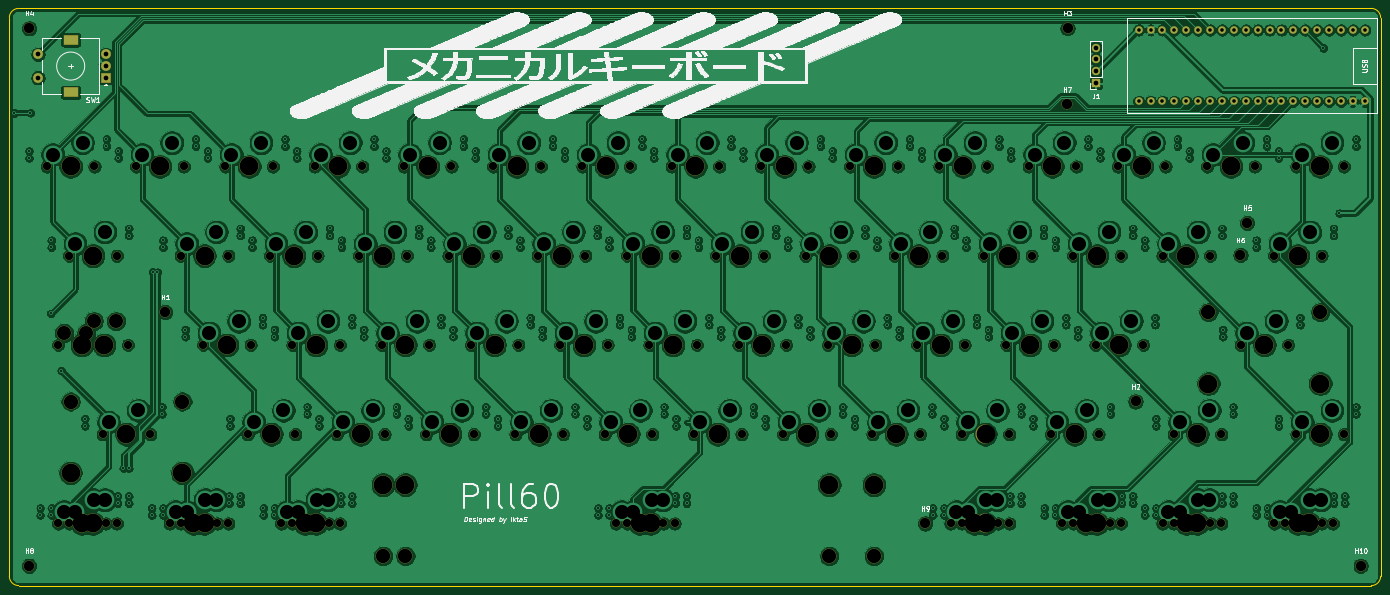
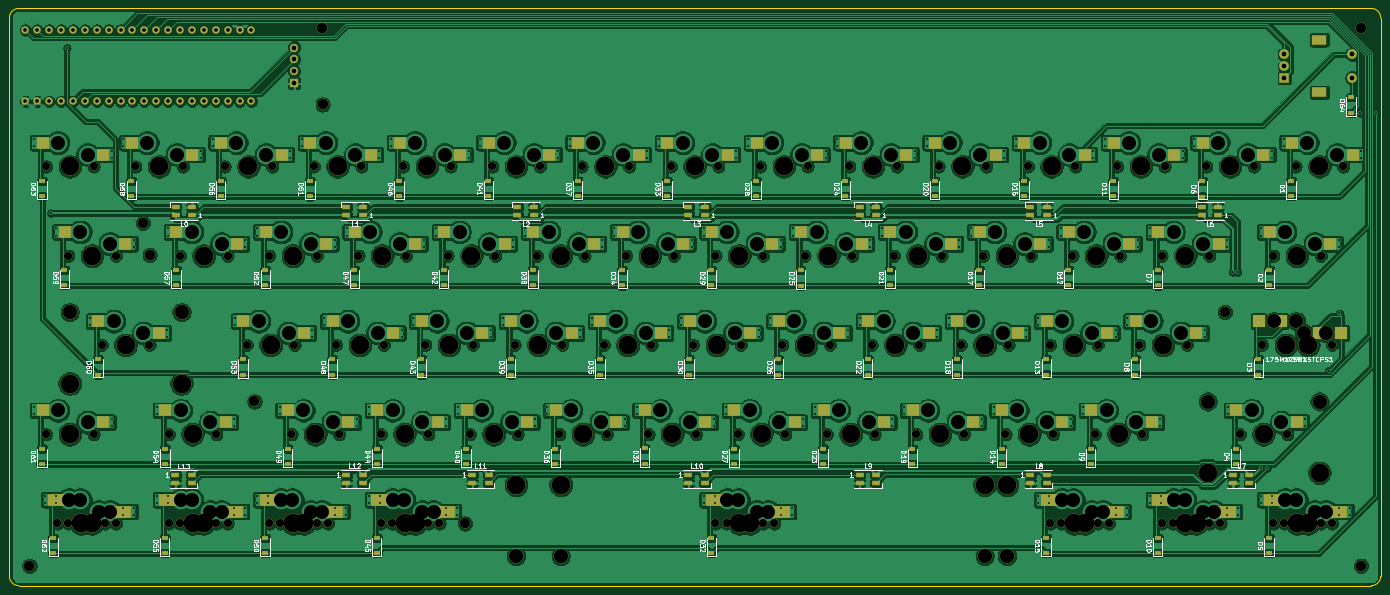
Circuit board: 11 layer files. Board 292.7 x 123.2 mm.
- bottom_copper: Pill60-B_Cu.gbr (944315 bytes)
- bottom_mask: Pill60-B_Mask.gbr (22522 bytes)
- paste: Pill60-B_Paste.gbr (12554 bytes)
- bottom_silk: Pill60-B_SilkS.gbr (95445 bytes)
- outline: Pill60-Edge_Cuts.gbr (1295 bytes)
- top_copper: Pill60-F_Cu.gbr (1011610 bytes)
- top_mask: Pill60-F_Mask.gbr (11524 bytes)
- paste: Pill60-F_Paste.gbr (472 bytes)
- top_silk: Pill60-F_SilkS.gbr (239728 bytes)
- drill: Pill60-NPTH.drl (4553 bytes)
- drill: Pill60-PTH.drl (8998 bytes)

=== bottom_copper: Pill60-B_Cu.gbr (944315 bytes, source omitted) ===
=== bottom_mask: Pill60-B_Mask.gbr (22522 bytes, source omitted) ===
=== paste: Pill60-B_Paste.gbr (12554 bytes, source omitted) ===
=== bottom_silk: Pill60-B_SilkS.gbr (95445 bytes, source omitted) ===
=== outline: Pill60-Edge_Cuts.gbr ===
%TF.GenerationSoftware,KiCad,Pcbnew,(5.1.6)-1*%
%TF.CreationDate,2020-08-22T10:53:43+07:00*%
%TF.ProjectId,Pill60,50696c6c-3630-42e6-9b69-6361645f7063,rev?*%
%TF.SameCoordinates,Original*%
%TF.FileFunction,Profile,NP*%
%FSLAX46Y46*%
G04 Gerber Fmt 4.6, Leading zero omitted, Abs format (unit mm)*
G04 Created by KiCad (PCBNEW (5.1.6)-1) date 2020-08-22 10:53:43*
%MOMM*%
%LPD*%
G01*
G04 APERTURE LIST*
%TA.AperFunction,Profile*%
%ADD10C,0.200000*%
%TD*%
G04 APERTURE END LIST*
D10*
X346280265Y-182707853D02*
G75*
G02*
X344280265Y-184707853I-2000000J0D01*
G01*
X346280265Y-152657893D02*
X346280265Y-182707853D01*
X188022265Y-184707853D02*
X344280265Y-184707853D01*
X55579915Y-184707853D02*
G75*
G02*
X53579915Y-182707853I0J2000000D01*
G01*
X55579915Y-184707853D02*
X188022265Y-184707853D01*
X53579915Y-95507693D02*
X53579915Y-182707853D01*
X53579916Y-63507693D02*
G75*
G02*
X55579915Y-61507694I1999999J0D01*
G01*
X55579915Y-61507693D02*
X59579915Y-61507693D01*
X53579915Y-95507693D02*
X53579915Y-63507693D01*
X344280265Y-61507693D02*
G75*
G02*
X346280265Y-63507693I0J-2000000D01*
G01*
X346280265Y-152657893D02*
X346280265Y-63507693D01*
X340280265Y-61507693D02*
X344280265Y-61507693D01*
X340280265Y-61507693D02*
X59579915Y-61507693D01*
M02*

=== top_copper: Pill60-F_Cu.gbr (1011610 bytes, source omitted) ===
=== top_mask: Pill60-F_Mask.gbr (11524 bytes, source omitted) ===
=== paste: Pill60-F_Paste.gbr ===
%TF.GenerationSoftware,KiCad,Pcbnew,(5.1.6)-1*%
%TF.CreationDate,2020-08-22T10:53:43+07:00*%
%TF.ProjectId,Pill60,50696c6c-3630-42e6-9b69-6361645f7063,rev?*%
%TF.SameCoordinates,Original*%
%TF.FileFunction,Paste,Top*%
%TF.FilePolarity,Positive*%
%FSLAX46Y46*%
G04 Gerber Fmt 4.6, Leading zero omitted, Abs format (unit mm)*
G04 Created by KiCad (PCBNEW (5.1.6)-1) date 2020-08-22 10:53:43*
%MOMM*%
%LPD*%
G01*
G04 APERTURE LIST*
G04 APERTURE END LIST*
M02*

=== top_silk: Pill60-F_SilkS.gbr (239728 bytes, source omitted) ===
=== drill: Pill60-NPTH.drl ===
M48
; DRILL file {KiCad (5.1.6)-1} date 08/22/20 10:53:40
; FORMAT={-:-/ absolute / metric / decimal}
; #@! TF.CreationDate,2020-08-22T10:53:40+07:00
; #@! TF.GenerationSoftware,Kicad,Pcbnew,(5.1.6)-1
; #@! TF.FileFunction,NonPlated,1,2,NPTH
FMAT,2
METRIC
T1C1.750
T2C2.200
T3C3.000
T4C3.048
T5C3.988
%
G90
G05
T1
X271.145Y-95.25
X281.305Y-95.25
X66.358Y-114.3
X76.517Y-114.3
X278.289Y-171.45
X288.449Y-171.45
X118.745Y-95.25
X128.905Y-95.25
X194.945Y-95.25
X205.105Y-95.25
X123.507Y-152.4
X133.667Y-152.4
X199.707Y-152.4
X209.867Y-152.4
X280.67Y-171.45
X290.83Y-171.45
X233.045Y-95.25
X243.205Y-95.25
X213.995Y-95.25
X224.155Y-95.25
X190.183Y-133.35
X200.343Y-133.35
X171.132Y-133.35
X181.292Y-133.35
X302.101Y-152.4
X312.261Y-152.4
X323.532Y-114.3
X333.692Y-114.3
X137.795Y-95.25
X147.955Y-95.25
X175.895Y-95.25
X186.055Y-95.25
X166.37Y-114.3
X176.53Y-114.3
X280.67Y-114.3
X290.83Y-114.3
X299.72Y-171.45
X309.88Y-171.45
X204.47Y-114.3
X214.63Y-114.3
X133.032Y-133.35
X143.192Y-133.35
X266.382Y-133.35
X276.542Y-133.35
X328.295Y-152.4
X338.455Y-152.4
X61.595Y-95.25
X71.755Y-95.25
X254.476Y-171.45
X264.636Y-171.45
X325.914Y-171.45
X336.074Y-171.45
X183.039Y-171.45
X193.199Y-171.45
X156.845Y-95.25
X167.005Y-95.25
X323.532Y-171.45
X333.692Y-171.45
X218.757Y-152.4
X228.917Y-152.4
X256.858Y-152.4
X267.017Y-152.4
X185.42Y-114.3
X195.58Y-114.3
X142.558Y-152.4
X152.718Y-152.4
X290.195Y-95.25
X300.355Y-95.25
X73.501Y-152.4
X83.661Y-152.4
X87.789Y-171.45
X97.949Y-171.45
X111.601Y-171.45
X121.761Y-171.45
X80.645Y-95.25
X90.805Y-95.25
X228.282Y-133.35
X238.442Y-133.35
X209.232Y-133.35
X219.392Y-133.35
X90.17Y-114.3
X100.33Y-114.3
X180.657Y-152.4
X190.817Y-152.4
X152.082Y-133.35
X162.243Y-133.35
X316.389Y-133.35
X326.549Y-133.35
X302.101Y-171.45
X312.261Y-171.45
X256.858Y-171.45
X267.017Y-171.45
X113.983Y-171.45
X124.142Y-171.45
X90.17Y-171.45
X100.33Y-171.45
X185.42Y-171.45
X195.58Y-171.45
X237.807Y-152.4
X247.968Y-152.4
X113.983Y-133.35
X124.142Y-133.35
X328.295Y-95.25
X338.455Y-95.25
X128.27Y-114.3
X138.43Y-114.3
X66.358Y-171.45
X76.517Y-171.45
X63.976Y-171.45
X74.136Y-171.45
X99.695Y-95.25
X109.855Y-95.25
X161.607Y-152.4
X171.767Y-152.4
X247.332Y-133.35
X257.493Y-133.35
X285.433Y-133.35
X295.592Y-133.35
X147.32Y-114.3
X157.48Y-114.3
X104.457Y-152.4
X114.617Y-152.4
X94.932Y-133.35
X105.093Y-133.35
X223.52Y-114.3
X233.68Y-114.3
X68.739Y-133.35
X78.899Y-133.35
X63.976Y-133.35
X74.136Y-133.35
X252.095Y-95.25
X262.255Y-95.25
X109.22Y-114.3
X119.38Y-114.3
X242.57Y-114.3
X252.73Y-114.3
X299.72Y-114.3
X309.88Y-114.3
X275.907Y-152.4
X286.067Y-152.4
X261.62Y-114.3
X271.78Y-114.3
X309.245Y-95.25
X319.405Y-95.25
T2
X317.8Y-107.29
X279.45Y-65.75
X57.81Y-180.46
X316.34Y-114.17
X57.82Y-65.77
X249.07Y-171.45
X342.01Y-180.47
X279.41Y-82.01
X86.86Y-126.36
X293.98Y-145.4
T3
X70.009Y-130.81
X76.359Y-128.27
X65.246Y-130.81
X71.596Y-128.27
T4
X138.119Y-178.435
X238.119Y-178.435
X66.643Y-145.415
X90.519Y-145.415
X309.531Y-126.365
X333.407Y-126.365
X133.35Y-178.435
X228.6Y-178.435
T5
X142.875Y-95.25
X180.975Y-95.25
X171.45Y-114.3
X285.75Y-114.3
X304.8Y-171.45
X209.55Y-114.3
X138.112Y-133.35
X271.462Y-133.35
X333.375Y-152.4
X66.675Y-95.25
X259.556Y-171.45
X330.994Y-171.45
X138.119Y-163.195
X188.119Y-171.45
X238.119Y-163.195
X161.925Y-95.25
X328.613Y-171.45
X223.837Y-152.4
X261.938Y-152.4
X190.5Y-114.3
X147.637Y-152.4
X295.275Y-95.25
X66.643Y-160.655
X78.581Y-152.4
X90.519Y-160.655
X92.869Y-171.45
X116.681Y-171.45
X85.725Y-95.25
X233.362Y-133.35
X214.312Y-133.35
X95.25Y-114.3
X185.737Y-152.4
X157.162Y-133.35
X309.531Y-141.605
X321.469Y-133.35
X333.407Y-141.605
X307.181Y-171.45
X261.938Y-171.45
X119.062Y-171.45
X95.25Y-171.45
X133.35Y-163.195
X190.5Y-171.45
X228.6Y-163.195
X242.887Y-152.4
X119.062Y-133.35
X333.375Y-95.25
X133.35Y-114.3
X71.438Y-171.45
X69.056Y-171.45
X104.775Y-95.25
X166.688Y-152.4
X252.412Y-133.35
X290.512Y-133.35
X152.4Y-114.3
X109.537Y-152.4
X100.012Y-133.35
X228.6Y-114.3
X73.819Y-133.35
X69.056Y-133.35
X257.175Y-95.25
X114.3Y-114.3
X247.65Y-114.3
X304.8Y-114.3
X280.988Y-152.4
X266.7Y-114.3
X314.325Y-95.25
X276.225Y-95.25
X71.438Y-114.3
X283.369Y-171.45
X123.825Y-95.25
X200.025Y-95.25
X128.588Y-152.4
X204.787Y-152.4
X285.75Y-171.45
X238.125Y-95.25
X219.075Y-95.25
X195.262Y-133.35
X176.213Y-133.35
X307.181Y-152.4
X328.613Y-114.3
T0
M30

=== drill: Pill60-PTH.drl (8998 bytes, source omitted) ===
